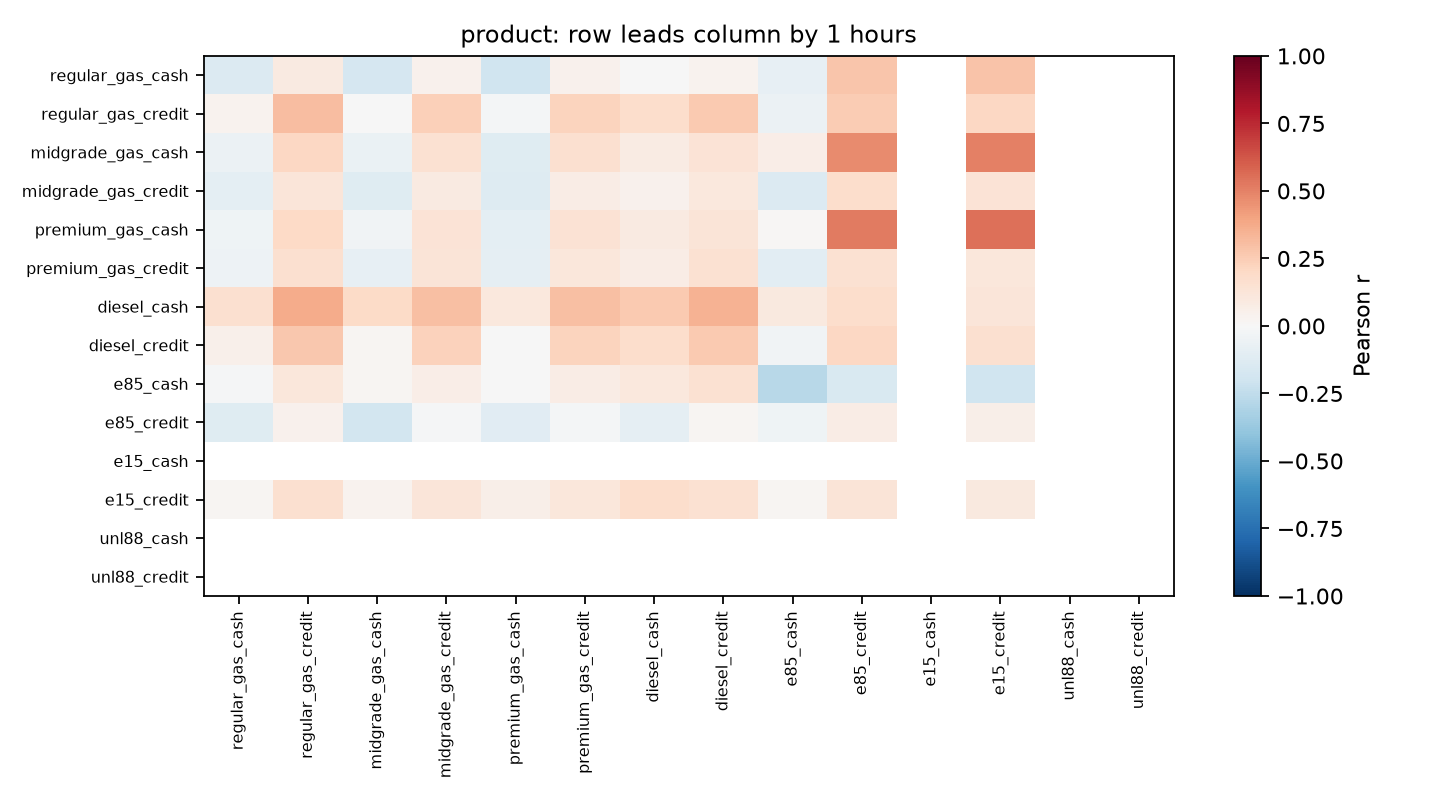

The table this chart was drawn from, first rows:
, regular_gas_cash, regular_gas_credit, midgrade_gas_cash, midgrade_gas_credit, premium_gas_cash, premium_gas_credit, diesel_cash, diesel_credit, e85_cash, e85_credit, e15_cash, e15_credit, unl88_cash, unl88_credit
regular_gas_cash, -0.1383, 0.08724, -0.1651, 0.03997, -0.196, 0.04206, -0.007108, 0.03632, -0.07821, 0.2749, , 0.2852, , 
regular_gas_credit, 0.03591, 0.3056, -0.0001864, 0.2349, -0.01986, 0.2261, 0.1793, 0.2634, -0.05829, 0.2516, , 0.2089, , 
midgrade_gas_cash, -0.06166, 0.2036, -0.06796, 0.1521, -0.1221, 0.1589, 0.07817, 0.1396, 0.06918, 0.4747, , 0.5008, , 
midgrade_gas_credit, -0.09855, 0.1225, -0.1181, 0.08607, -0.1258, 0.07709, 0.04367, 0.1079, -0.1363, 0.1743, , 0.1344, , 
premium_gas_cash, -0.04448, 0.1978, -0.03806, 0.1354, -0.09722, 0.1421, 0.09186, 0.1303, 0.009595, 0.5157, , 0.549, , 
premium_gas_credit, -0.05193, 0.1572, -0.08059, 0.1275, -0.08905, 0.1163, 0.07443, 0.1491, -0.104, 0.1548, , 0.1158, , 
diesel_cash, 0.1616, 0.3712, 0.1928, 0.3014, 0.1042, 0.3005, 0.2587, 0.3451, 0.0947, 0.1728, , 0.1204, , 
diesel_credit, 0.04768, 0.2691, 0.01788, 0.232, -0.006514, 0.2208, 0.1756, 0.2586, -0.03854, 0.2109, , 0.1612, , 
e85_cash, -0.008093, 0.112, 0.01925, 0.06797, -0.006263, 0.07633, 0.1059, 0.1487, -0.278, -0.1526, , -0.1958, , 
e85_credit, -0.1213, 0.04134, -0.1848, -0.009976, -0.1155, -0.01593, -0.08788, 0.02228, -0.04098, 0.07293, , 0.05801, , 
e15_cash, , , , , , , , , , , , , , 
e15_credit, 0.01947, 0.161, 0.03799, 0.1201, 0.06004, 0.1156, 0.1786, 0.1488, 0.02184, 0.1269, , 0.09799, , 
unl88_cash, , , , , , , , , , , , , , 
unl88_credit, , , , , , , , , , , , , , 
